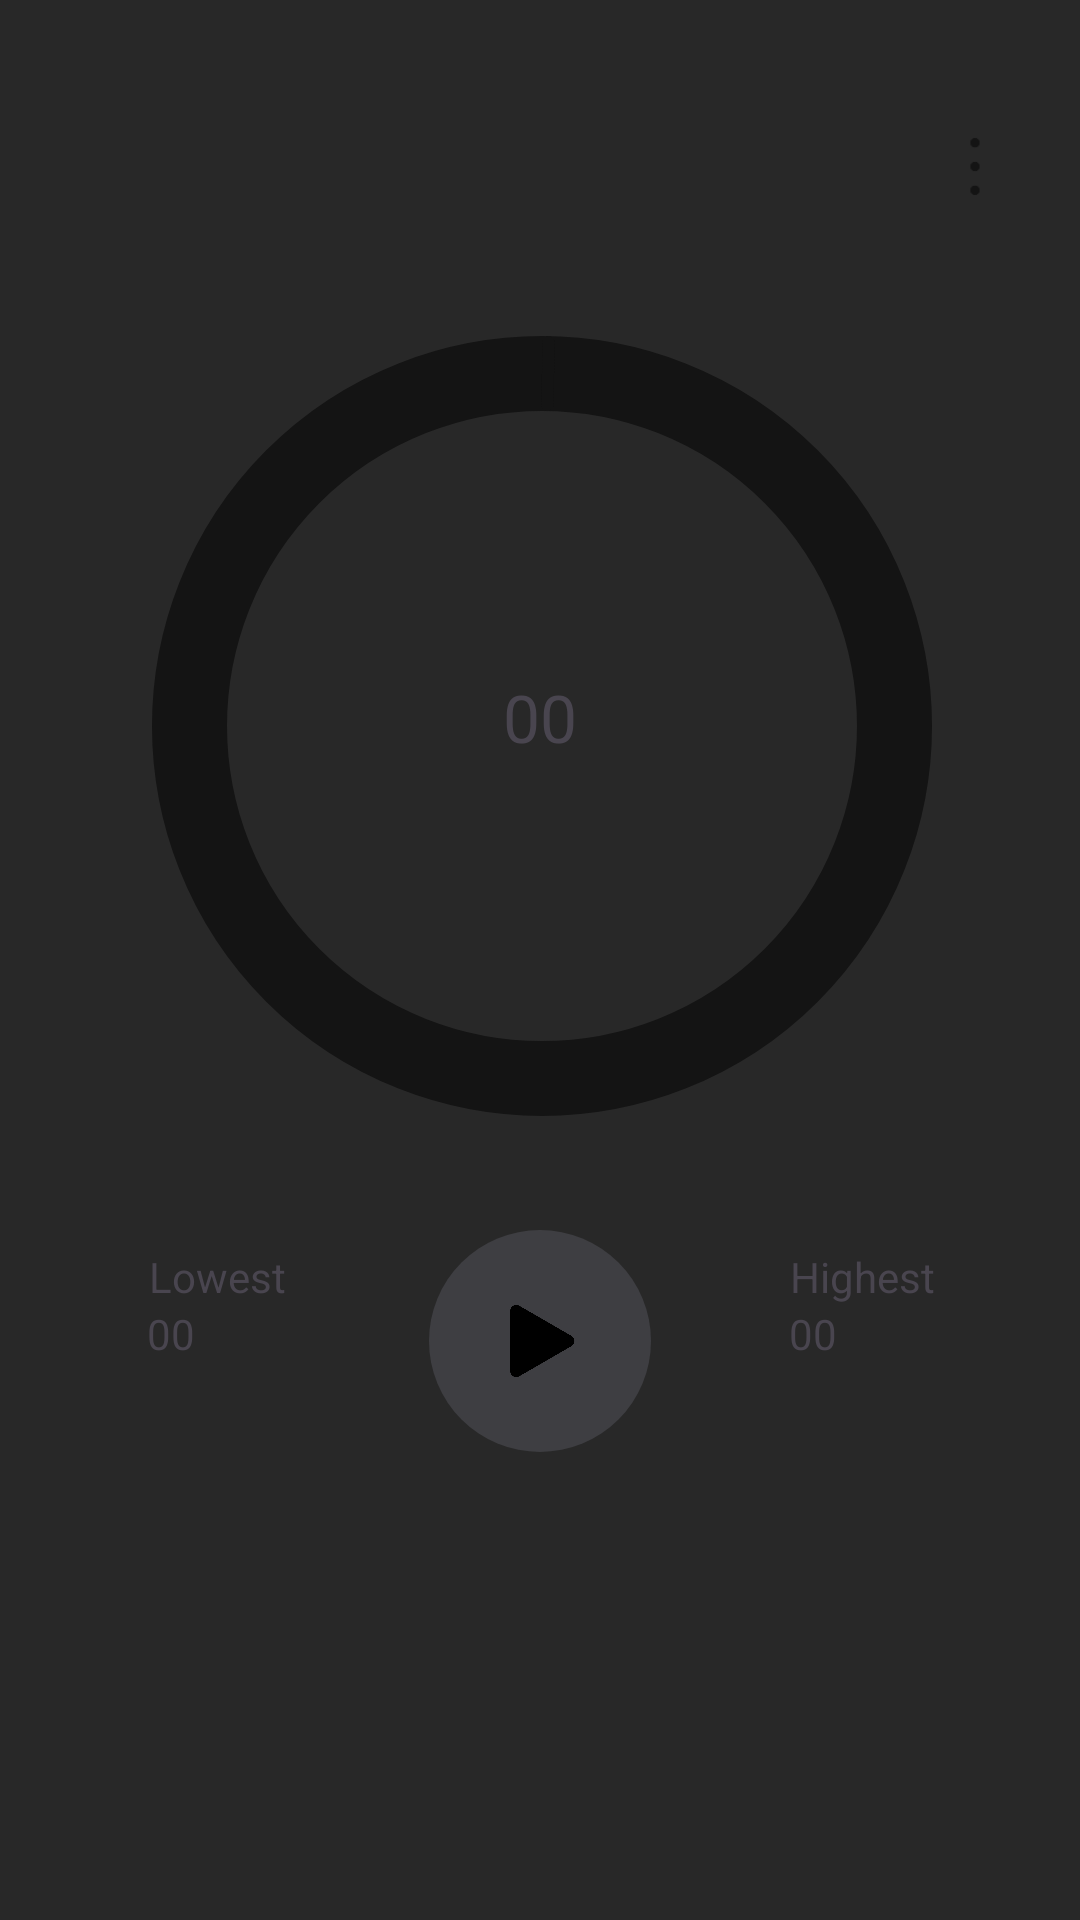

Here is an Android app screen rendered from its layout file. Give the layout XML and the strings, colors and styles it references.
<!-- AndroidManifest.xml: application theme Theme.DecibelZ -->
<!-- res/layout/activity_main.xml -->
<?xml version="1.0" encoding="utf-8"?>
<androidx.constraintlayout.widget.ConstraintLayout xmlns:android="http://schemas.android.com/apk/res/android"
    xmlns:app="http://schemas.android.com/apk/res-auto"
    xmlns:tools="http://schemas.android.com/tools"
    android:id="@+id/main"
    android:layout_width="match_parent"
    android:layout_height="match_parent"
    android:background="#282828"
    tools:context=".MainActivity">


    <ImageButton
        android:id="@+id/settingsMove"
        android:layout_width="38dp"
        android:layout_height="79dp"
        android:src="@drawable/dots"
        android:background="@null"
        android:scaleType="fitCenter"
        android:layout_marginTop="16dp"
        app:tint="#141414"
        android:layout_marginEnd="16dp"
        app:layout_constraintEnd_toEndOf="parent"
        app:layout_constraintTop_toTopOf="parent" />

    <com.google.android.material.progressindicator.CircularProgressIndicator
        android:id="@+id/circularProgressIndicator"
        android:layout_width="260dp"
        android:layout_height="260dp"
        android:layout_marginStart="72dp"
        android:layout_marginTop="108dp"
        android:layout_marginEnd="71dp"
        android:progress="6"
        app:indicatorColor="#ffc100"
        app:indicatorSize="260dp"
        app:indicatorTrackGapSize="2dp"
        app:layout_constraintEnd_toEndOf="parent"
        app:layout_constraintStart_toStartOf="parent"
        app:layout_constraintTop_toTopOf="parent"
        app:trackColor="#141414"
        app:trackThickness="25dp" />

    <androidx.constraintlayout.widget.ConstraintLayout
        android:layout_width="356dp"
        android:layout_height="94dp"
        android:layout_marginTop="24dp"
        android:background="@drawable/shapy"
        android:backgroundTint="#141414"
        app:layout_constraintEnd_toEndOf="parent"
        app:layout_constraintHorizontal_bias="0.5"
        app:layout_constraintStart_toStartOf="parent"
        app:layout_constraintTop_toBottomOf="@+id/circularProgressIndicator">

        <View
            android:id="@+id/view"
            android:layout_width="74dp"
            android:layout_height="0dp"
            android:layout_marginStart="141dp"
            android:layout_marginTop="10dp"
            android:layout_marginEnd="141dp"
            android:layout_marginBottom="10dp"
            android:background="@drawable/circle"
            android:backgroundTint="#3e3e42"
            app:layout_constraintBottom_toBottomOf="parent"
            app:layout_constraintDimensionRatio="h,1:1"
            app:layout_constraintEnd_toEndOf="parent"
            app:layout_constraintHorizontal_bias="0.0"
            app:layout_constraintStart_toStartOf="parent"
            app:layout_constraintTop_toTopOf="parent"
            app:layout_constraintVertical_bias="1.0" />

        <ImageButton
            android:id="@+id/startButton"
            android:layout_width="30dp"
            android:layout_height="30dp"
            android:background="@null"
            android:scaleType="fitCenter"
            android:src="@drawable/play2"
            app:layout_constraintBottom_toBottomOf="parent"
            app:layout_constraintEnd_toEndOf="parent"
            app:layout_constraintStart_toStartOf="parent"
            app:layout_constraintTop_toTopOf="parent" />

        <TextView
            android:id="@+id/textView3"
            android:layout_width="wrap_content"
            android:layout_height="wrap_content"
            android:layout_marginTop="16dp"
            android:text="Lowest"
            app:layout_constraintEnd_toStartOf="@+id/view"
            app:layout_constraintStart_toStartOf="parent"
            app:layout_constraintTop_toTopOf="parent" />

        <TextView
            android:id="@+id/textView4"
            android:layout_width="wrap_content"
            android:layout_height="wrap_content"
            android:layout_marginTop="16dp"
            android:text="Highest"
            app:layout_constraintEnd_toEndOf="parent"
            app:layout_constraintStart_toEndOf="@+id/view"
            app:layout_constraintTop_toTopOf="parent" />

        <TextView
            android:id="@+id/highest"
            android:layout_width="wrap_content"
            android:layout_height="wrap_content"
            android:layout_marginStart="46dp"
            android:layout_marginEnd="79dp"
            android:text="00"
            app:layout_constraintEnd_toEndOf="parent"
            app:layout_constraintStart_toEndOf="@+id/view"
            app:layout_constraintTop_toBottomOf="@+id/textView4" />

        <TextView
            android:id="@+id/lowest"
            android:layout_width="wrap_content"
            android:layout_height="wrap_content"
            android:layout_marginStart="47dp"
            android:layout_marginEnd="78dp"
            android:text="00"
            app:layout_constraintEnd_toStartOf="@+id/view"
            app:layout_constraintStart_toStartOf="parent"
            app:layout_constraintTop_toBottomOf="@+id/textView3" />


    </androidx.constraintlayout.widget.ConstraintLayout>

    <TextView
        android:id="@+id/testView"
        android:layout_width="66dp"
        android:layout_height="38dp"
        android:layout_marginTop="220dp"
        android:gravity="center"
        android:text="00"
        android:textSize="22dp"
        app:layout_constraintEnd_toEndOf="parent"
        app:layout_constraintHorizontal_bias="0.5"
        app:layout_constraintStart_toStartOf="parent"
        app:layout_constraintTop_toTopOf="parent" />


</androidx.constraintlayout.widget.ConstraintLayout>
<!-- resources referenced by this layout -->
<resources>
  <!-- drawable circle (drawable) -->
  <shape
      xmlns:android="http://schemas.android.com/apk/res/android"
      android:shape="oval">
  
      <solid android:color="@color/white" />
  </shape>
  <!-- drawable dots: png bitmap (drawable, 807 bytes) -->
  <!-- drawable play2: png bitmap (drawable, 19101 bytes) -->
  <style name="Theme.DecibelZ" parent="Base.Theme.DecibelZ" />
  <style name="Base.Theme.DecibelZ" parent="Theme.Material3.DayNight.NoActionBar">
          
          
      </style>
  <!-- not gathered from this repository: default colours our renderer supplied (Android Studio template values) -->
  <color name="white">#FFFFFFFF</color>
</resources>
